The GitHub repository ArticleCodeHub/DeepEMPR contains a labelled image folder "LeafDisease" with 5 categories: brown leaf spot, cercospora leaf spot, healthy leaf, leaf miner damage, rust disease. Examples follow, each with its label.

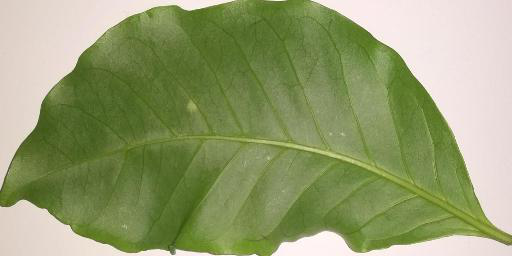
Label: healthy leaf

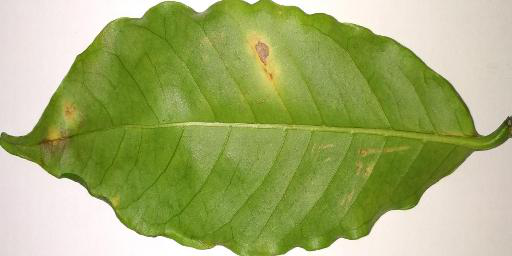
Label: rust disease

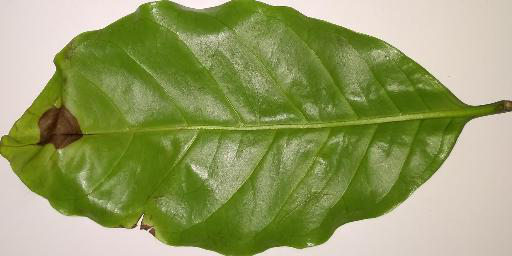
Label: brown leaf spot

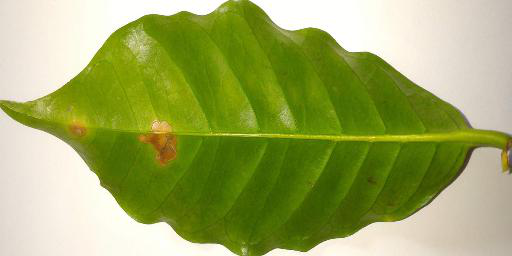
Label: leaf miner damage

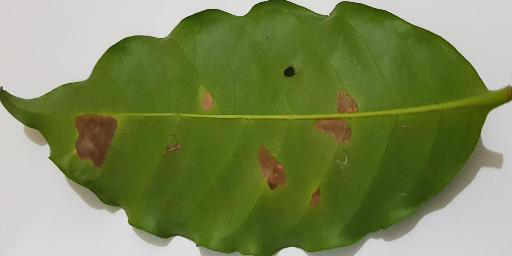
Label: leaf miner damage

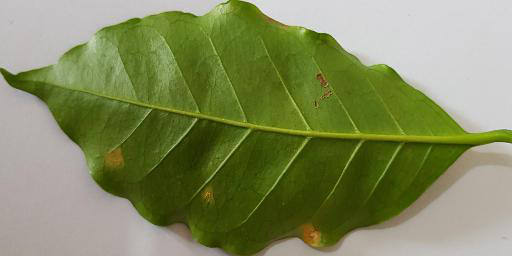
Label: rust disease
